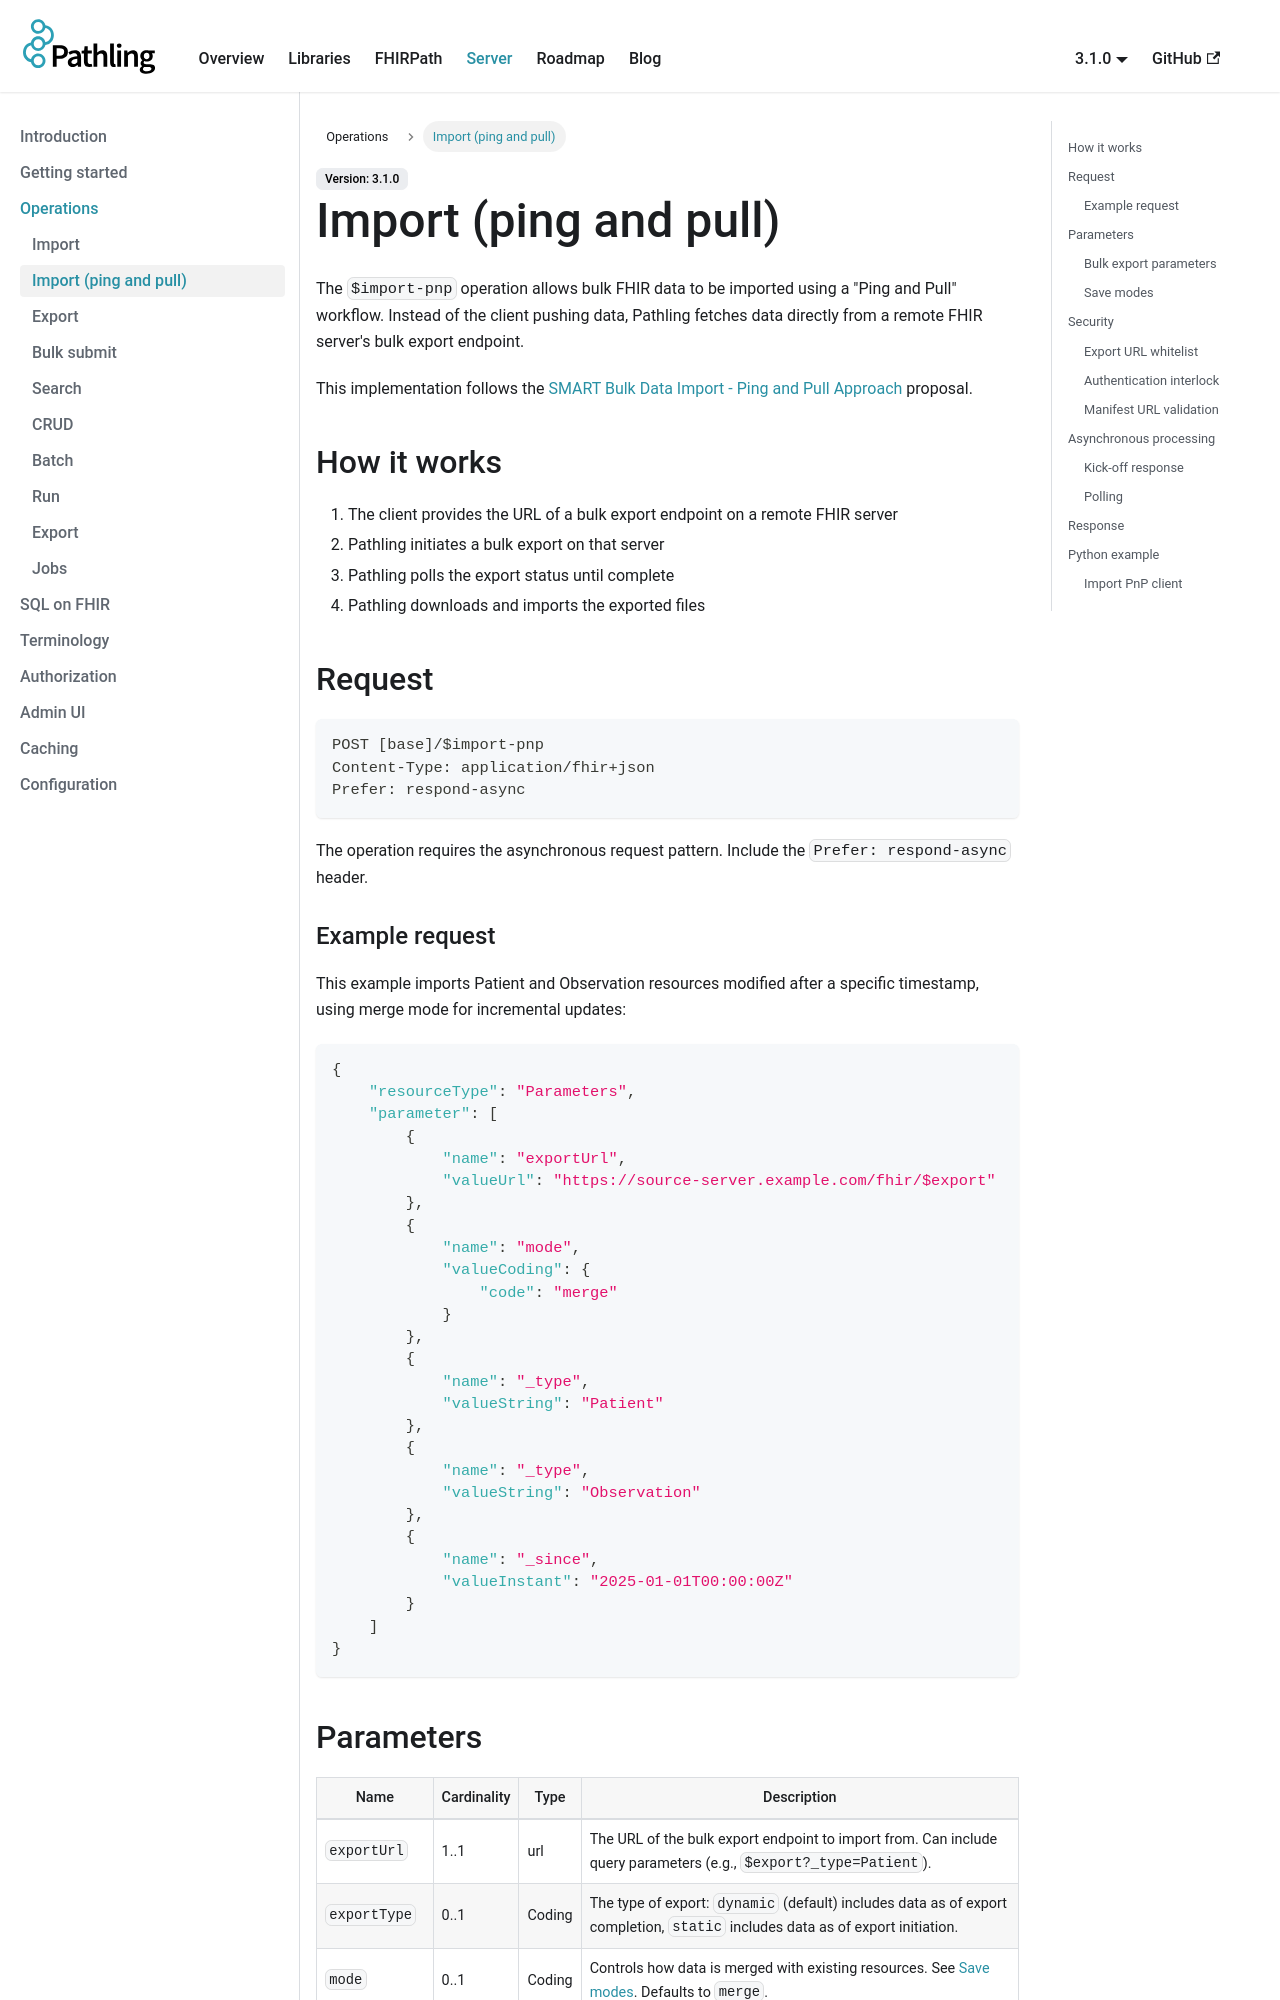

repository: aehrc/pathling · page: docs/server/operations/import-pnp.html · generator: docusaurus

---
sidebar_position: 2
description: The import-pnp operation allows bulk data to be imported via a ping and pull workflow, where the server fetches data from a remote FHIR bulk export endpoint.
---

# Import (ping and pull)

The `$import-pnp` operation allows bulk FHIR data to be imported using a "Ping
and Pull" workflow. Instead of the client pushing data, Pathling fetches data
directly from a remote FHIR server's bulk export endpoint.

This implementation follows the
[SMART Bulk Data Import - Ping and Pull Approach](https://github.com/smart-on-fhir/bulk-import/blob/master/import-pnp.md)
proposal.

## How it works

1. The client provides the URL of a bulk export endpoint on a remote FHIR server
2. Pathling initiates a bulk export on that server
3. Pathling polls the export status until complete
4. Pathling downloads and imports the exported files

```mermaid
sequenceDiagram
    participant C as Client
    participant P as Pathling
    participant R as Remote FHIR Server
    C->>P: POST /$import-pnp (exportUrl)
    P-->>C: 202 Accepted
    P->>R: GET /$export (Prefer: respond-async)
    R-->>P: 202 Accepted + Content-Location
    loop Poll export status
        P->>R: GET [status URL]
        R-->>P: 202 Accepted (in progress)
    end
    P->>R: GET [status URL]
    R-->>P: 200 OK + manifest
    loop Download files
        P->>R: GET [file URL]
        R-->>P: NDJSON data
    end
    Note over P: Import data
    C->>P: GET [import status URL]
    P-->>C: 200 OK + result
```

## Request

```
POST [base]/$import-pnp
Content-Type: application/fhir+json
Prefer: respond-async
```

The operation requires the asynchronous request pattern. Include the
`Prefer: respond-async` header.

### Example request

This example imports Patient and Observation resources modified after a specific
timestamp, using merge mode for incremental updates:

```json
{
    "resourceType": "Parameters",
    "parameter": [
        {
            "name": "exportUrl",
            "valueUrl": "https://source-server.example.com/fhir/$export"
        },
        {
            "name": "mode",
            "valueCoding": {
                "code": "merge"
            }
        },
        {
            "name": "_type",
            "valueString": "Patient"
        },
        {
            "name": "_type",
            "valueString": "Observation"
        },
        {
            "name": "_since",
            "valueInstant": "2025-01-01T00:00:00Z"
        }
    ]
}
```
